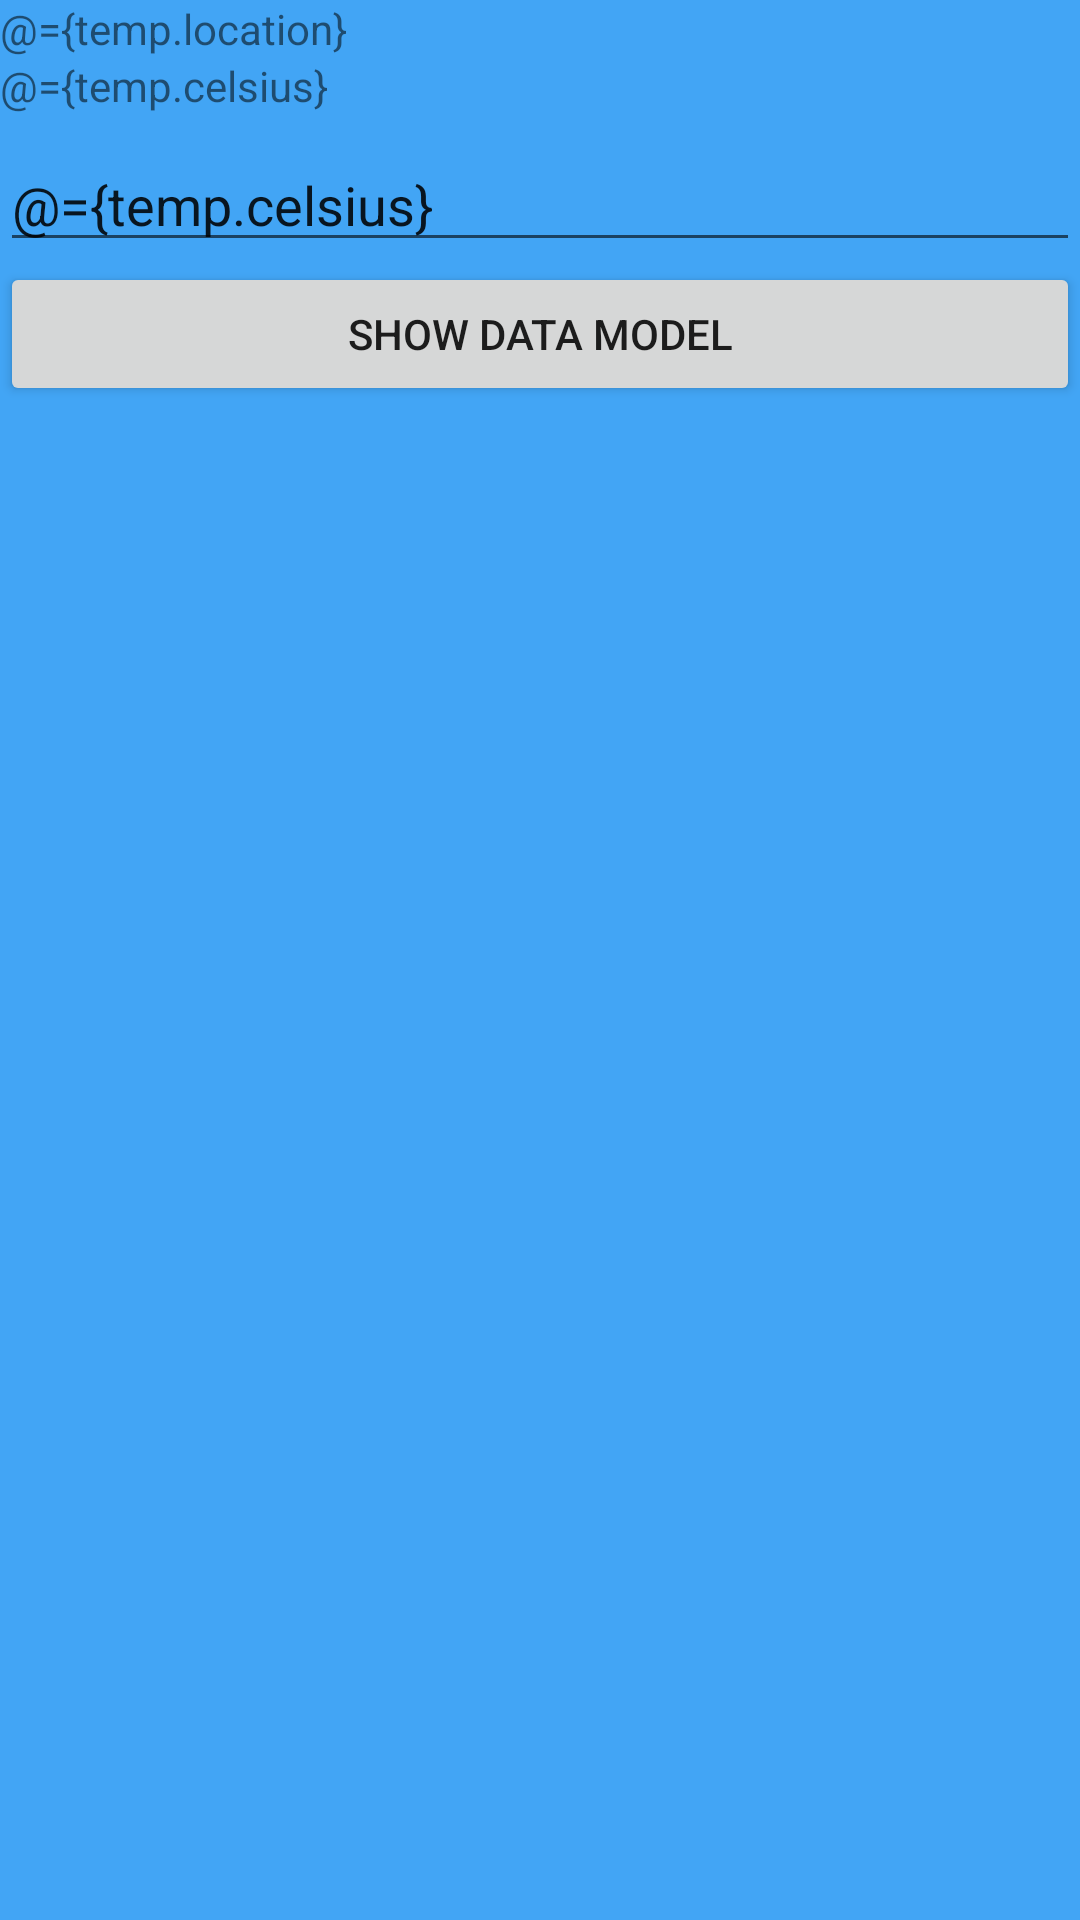

This screen was rendered from an Android layout file. Write that file and the resources it references.
<!-- AndroidManifest.xml: application theme AppTheme -->
<!-- res/layout/activity_data_binding_example.xml -->
<?xml version="1.0" encoding="utf-8"?>
<layout xmlns:android="http://schemas.android.com/apk/res/android"
    xmlns:tools="http://schemas.android.com/tools">

    <data>
        <variable
            name="temp"
            type="com.example.androidfundamental.databindingexample.model.TemperatureData" />
        <variable
            name="presenter"
            type="com.example.androidfundamental.databindingexample.presenter.DataBindingExamplePresenter"/>
    </data>

    <LinearLayout
        android:layout_width="match_parent"
        android:layout_height="match_parent"
        android:orientation="vertical"
        tools:context="com.example.androidfundamental.databindingexample.view.DataBindingExampleActivity"
        >
        <TextView
            android:layout_width="match_parent"
            android:layout_height="wrap_content"
            android:text="@={temp.location}"
            />
        <TextView
            android:layout_width="match_parent"
            android:layout_height="wrap_content"
            android:text="@={temp.celsius}"
            />

        <EditText
            android:layout_width="match_parent"
            android:layout_height="wrap_content"
            android:layout_marginTop="8dp"
            android:text="@={temp.celsius}" />

        <Button
            android:text="Show data model"
            android:layout_width="match_parent"
            android:layout_height="wrap_content"
            android:onClick="@{() -> presenter.onShowData(temp)}"
            android:id="@+id/button" />

    </LinearLayout>
</layout>
<!-- resources referenced by this layout -->
<resources>
  <style name="AppTheme" parent="Theme.AppCompat.Light.NoActionBar">
          
          <item name="colorPrimary">@color/colorPrimary</item>
          <item name="colorPrimaryDark">@color/colorPrimaryDark</item>
          <item name="colorAccent">@color/colorAccent</item>
          <item name="android:windowBackground">@color/colorBackground</item>
      </style>
  <color name="colorPrimary">#008577</color>
  <color name="colorPrimaryDark">#00574B</color>
  <color name="colorAccent">#D81B60</color>
  <color name="colorBackground">#42A5F5</color>
</resources>
